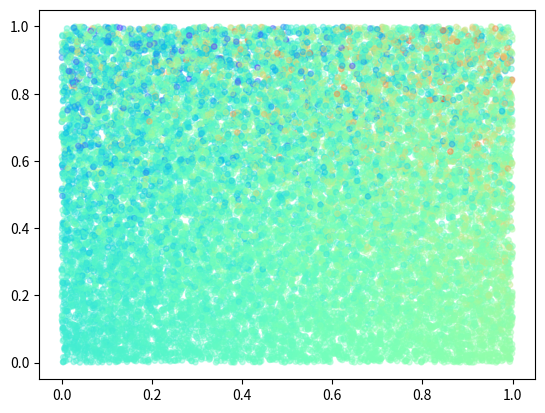

Write the Python code that produced this figure.
import numpy as np
import matplotlib.pyplot as plt 


n = 20000
X = np.random.rand(n,1)
Y = np.random.rand(n,1)

plt.scatter(X,Y, c=np.random.normal(X,Y), cmap='rainbow', s=15, alpha=0.4)
plt.show()